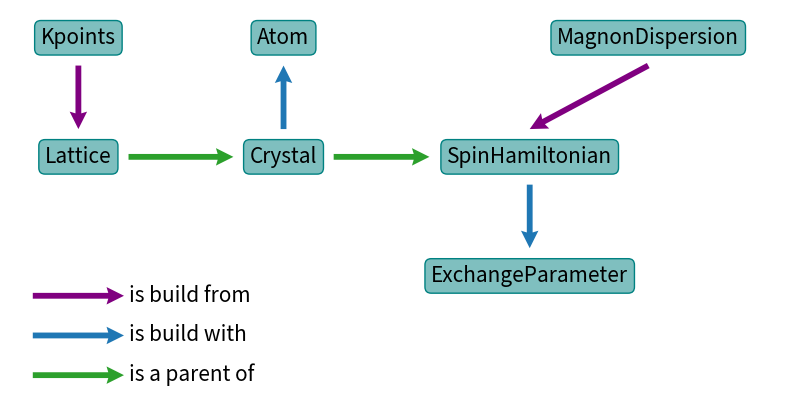

Python code for this plot: (Note: this script raises an exception after producing the figure.)
# RAD-tools - Sandbox (mainly condense matter plotting).
# [redacted]
#
# e-mail: [email redacted], web: rad-tools.org
#
# This program is free software: you can redistribute it and/or modify
# it under the terms of the GNU General Public License as published by
# the Free Software Foundation, either version 3 of the License, or
# (at your option) any later version.
#
# This program is distributed in the hope that it will be useful,
# but WITHOUT ANY WARRANTY; without even the implied warranty of
# MERCHANTABILITY or FITNESS FOR A PARTICULAR PURPOSE.  See the
# GNU General Public License for more details.
#
# You should have received a copy of the GNU General Public License
# along with this program.  If not, see <https://www.gnu.org/licenses/>.

import os

import matplotlib.pyplot as plt

ROOT_DIR = "."


def class_structure():
    fig, ax = plt.subplots(figsize=(10, 5))
    bbox = dict(
        boxstyle="round",
        ec=(0, 129 / 255, 129 / 255, 1),
        fc=(0, 129 / 255, 129 / 255, 0.5),
    )
    text_style = dict(
        ha="center",
        va="center",
        bbox=bbox,
        size=15,
        backgroundcolor="#008181",
    )
    arrow_style = dict(
        angles="xy", scale_units="xy", scale=1, headlength=3, headaxislength=2.7
    )

    def legend(x, y, text, color):
        ax.quiver(x, y, 20, 0, color=color, **arrow_style)
        ax.text(x + 21, y, text, ha="left", va="center", fontsize=15)

    parent_color = "tab:green"
    build_with_color = "tab:blue"
    build_from_color = "purple"
    ax.text(15, 50, "Lattice", **text_style)
    ax.text(15, 80, "Kpoints", **text_style)
    ax.text(60, 50, "Crystal", **text_style)
    ax.text(60, 80, "Atom", **text_style)
    ax.text(114, 50, "SpinHamiltonian", **text_style)
    ax.text(114, 20, "ExchangeParameter", **text_style)
    ax.text(140, 80, "MagnonDispersion", **text_style)

    ax.quiver(26, 50, 23, 0, color=parent_color, **arrow_style)
    ax.quiver(71, 50, 21, 0, color=parent_color, **arrow_style)
    ax.quiver(114, 43, 0, -16, color=build_with_color, **arrow_style)
    ax.quiver(60, 57, 0, 16, color=build_with_color, **arrow_style)
    ax.quiver(15, 73, 0, -16, color=build_from_color, **arrow_style)
    ax.quiver(140, 73, -26, -16, color=build_from_color, **arrow_style)
    ax.set_xlim(0, 170)
    ax.set_ylim(-10, 87)
    ax.axis("off")
    legend(5, -5, "is a parent of", parent_color)
    legend(5, 5, "is build with", build_with_color)
    legend(5, 15, "is build from", build_from_color)
    filename = os.path.join(ROOT_DIR, "docs", "source", "img", "class-relation.png")
    plt.savefig(filename, dpi=600, bbox_inches="tight")
    print(f"File is save in {os.path.abspath(filename)}")


if __name__ == "__main__":
    class_structure()
